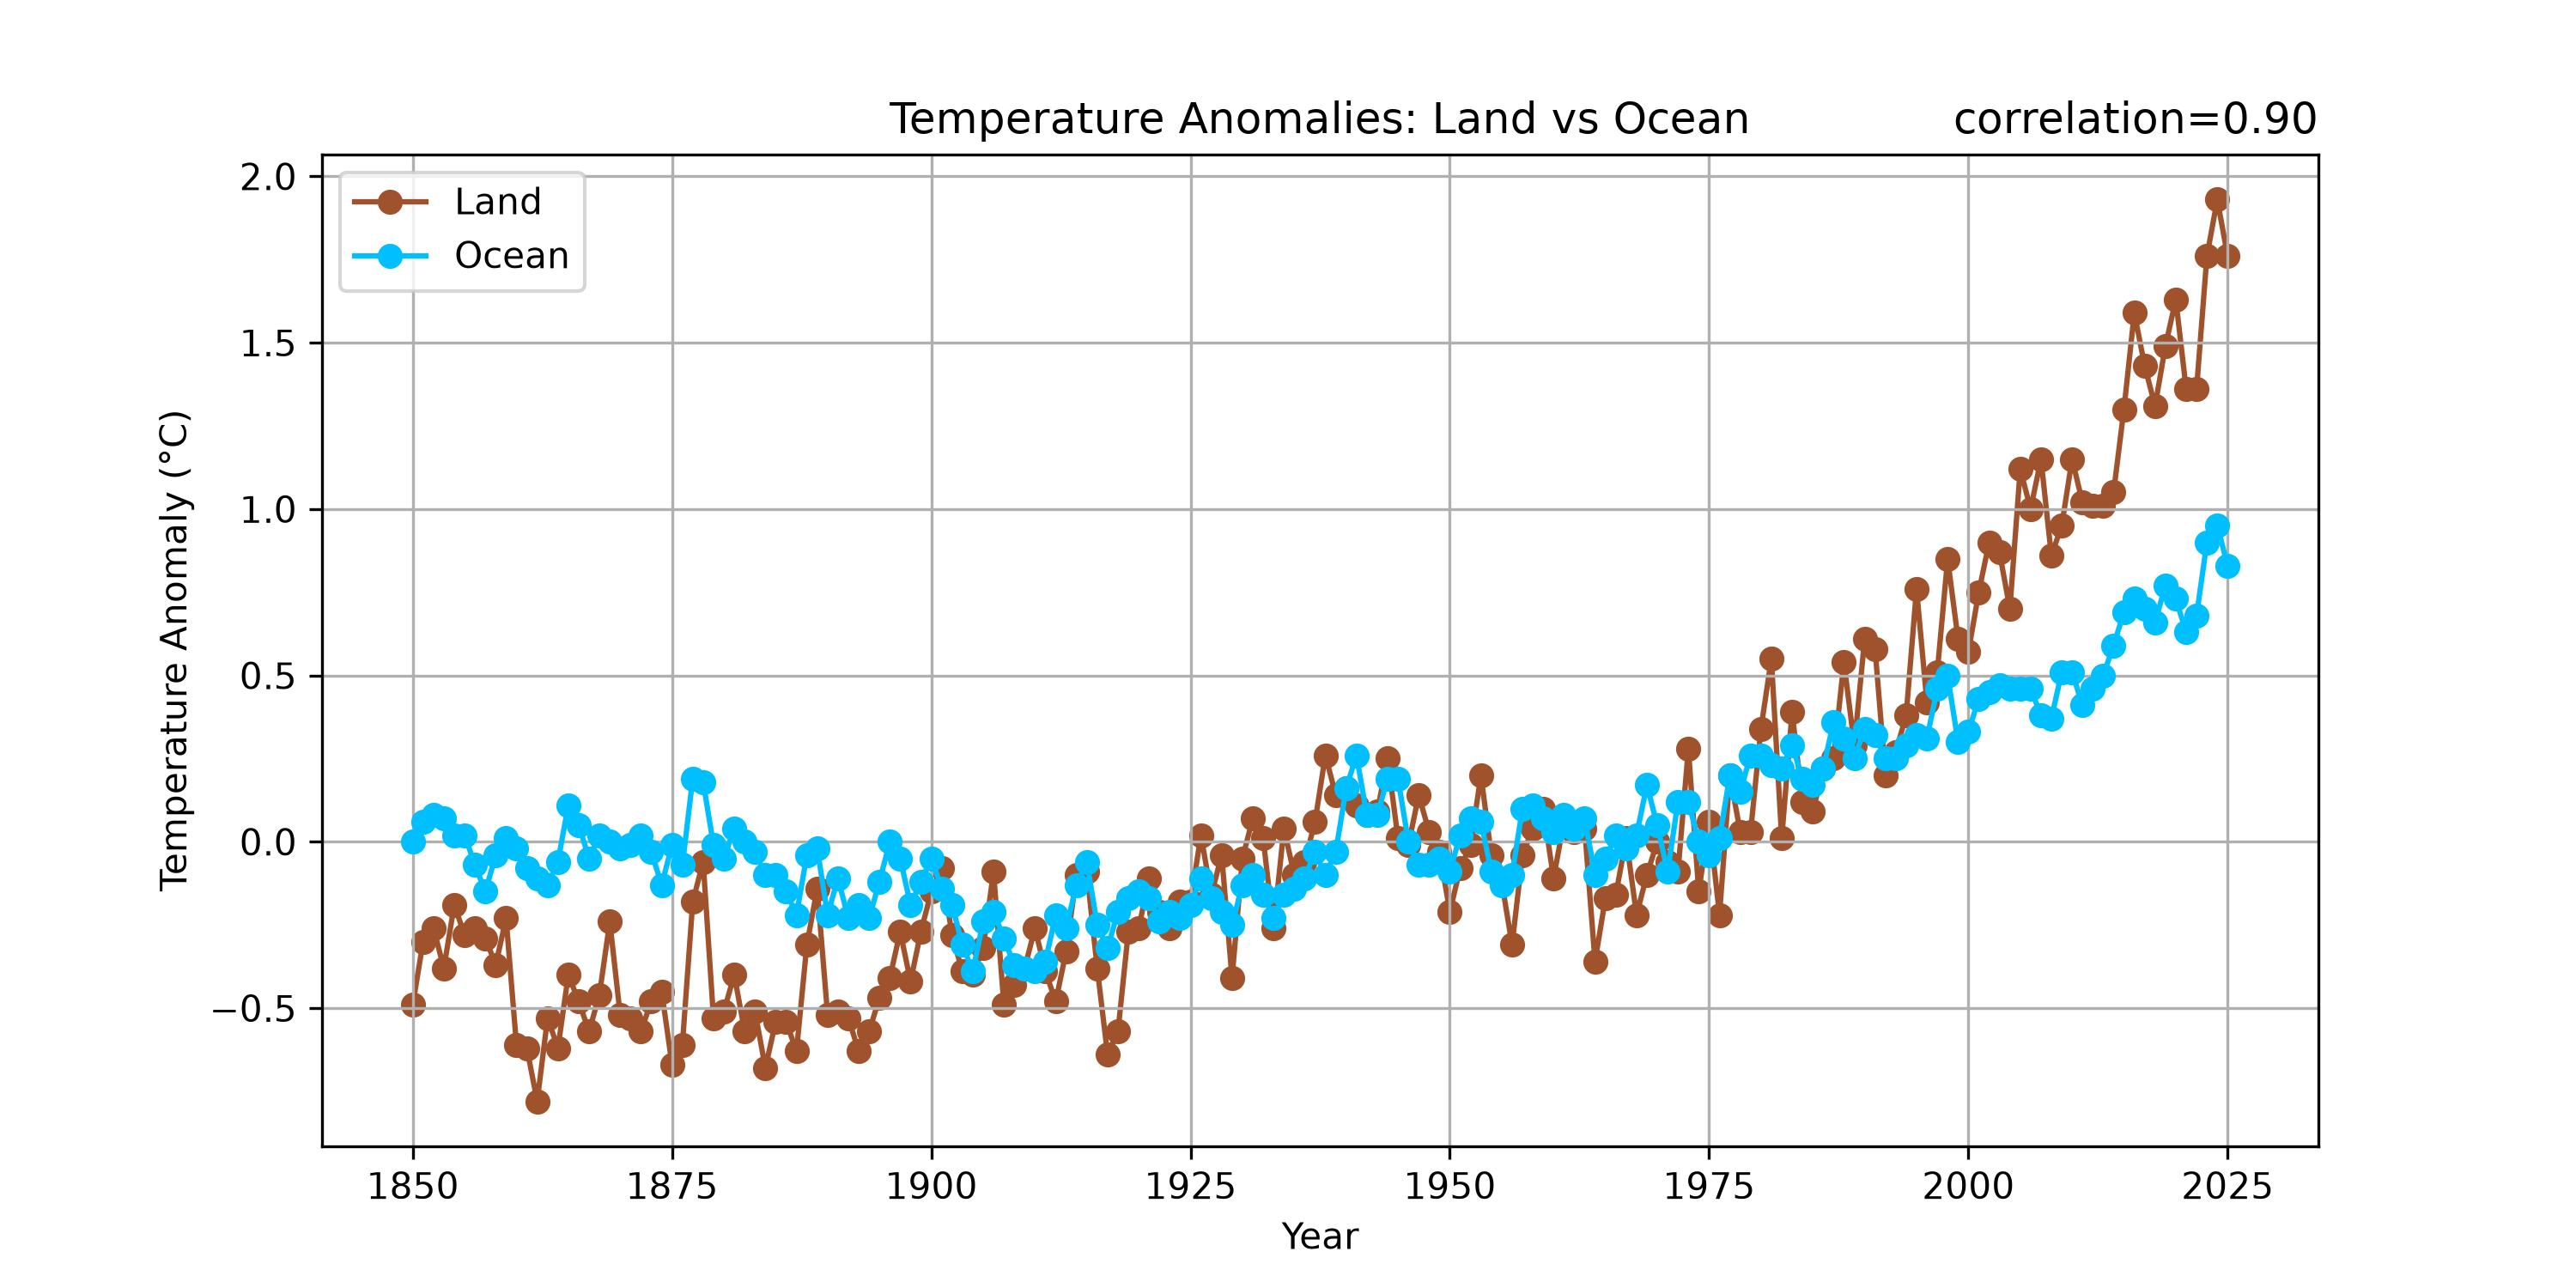

Write Python code to recreate this figure.
import pandas as pd
import matplotlib.pyplot as plt
from scipy.stats import linregress
from pathlib import Path
import sys

# File paths for both datasets. Add data name for each path.
# Get the directory where this script is located
script_dir = Path(__file__).resolve().parent

# If the script is inside the "solution" folder,
# move up one additional directory level
if script_dir.name == "solution":
    repo_dir = script_dir.parents[2]
else:
    repo_dir = script_dir.parents[1]

# Create the path to the data directory
# using an absolute path based on the repository location
data_dir = repo_dir / "data"

ocean_file_path = data_dir / 'NOAA.1850-2025.OCN.csv'

# Students should have downloaded land CO2 flux from NOAA website 
# (see details in week2 slide).
# https://www.ncei.noaa.gov/access/monitoring/climate-at-a-glance/global/time-series
data_dir2 = Path('../../data_raw')

land_file_path = data_dir2 / 'NOAA.1850-2025.LND.csv'

# Read the CSV files
tland_data = pd.read_csv(land_file_path, comment='#',index_col='Year')
tocean_data = pd.read_csv(ocean_file_path, comment='#',index_col='Year')

land_data = tland_data['Departure from Average']
ocean_data = tocean_data['Anomaly']

# Calculate the correlation
correlation = land_data.corr(ocean_data)
print(f'Correlation: {correlation}')

# Create the plot
plt.figure(figsize=(10, 5))

# Add the appropriate figure title here
fig_title = 'Temperature Anomalies: Land vs Ocean'

# Choose colors for land and ocean data
land_color = 'sienna'
ocean_color = 'deepskyblue'

# Plot land data
plt.plot(land_data.index, land_data, marker='o', linestyle='-', color=land_color, label='Land',zorder=1)

# Plot ocean data
plt.plot(ocean_data.index, ocean_data, marker='o', linestyle='-', color=ocean_color, label='Ocean',zorder=2)

# Adding title and labels
plt.title('Temperature Anomalies: Land vs Ocean')
plt.title(f'correlation={correlation:0.2f}', loc='right')
plt.xlabel('Year')
plt.ylabel('Temperature Anomaly (°C)')
plt.grid(True)

# Add a legend
plt.legend()

# Save the plot as a JPEG file
output_path = Path(__file__).with_suffix('.jpg')
plt.savefig(output_path, dpi=300)

# Display the plot
plt.show()
